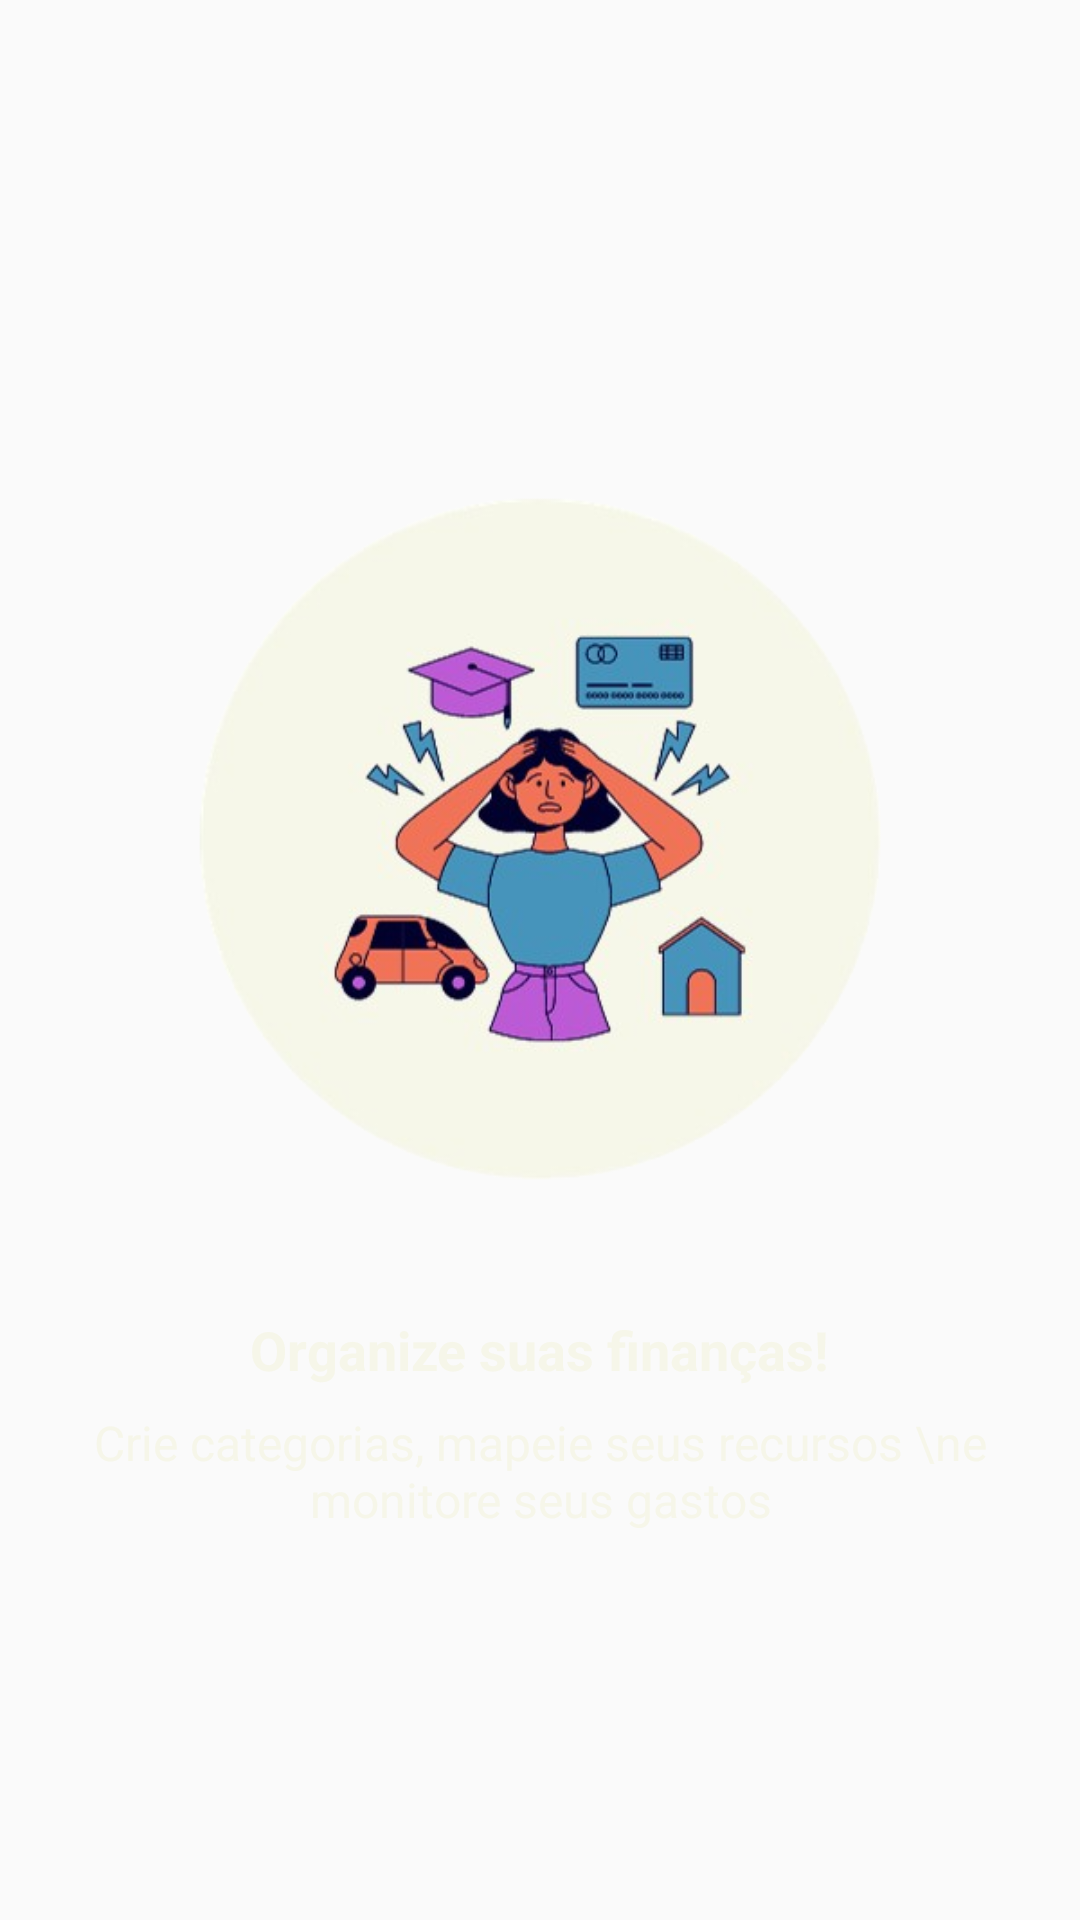

This screen was rendered from an Android layout file. Write that file and the resources it references.
<!-- AndroidManifest.xml: application theme AppTheme -->
<!-- res/layout/intro_2.xml -->
<?xml version="1.0" encoding="utf-8"?>
<androidx.constraintlayout.widget.ConstraintLayout xmlns:android="http://schemas.android.com/apk/res/android"
    xmlns:app="http://schemas.android.com/apk/res-auto"
    xmlns:tools="http://schemas.android.com/tools"
    android:layout_width="match_parent"
    android:layout_height="match_parent">

    <ImageView
        android:id="@+id/imageView"
        android:layout_width="300dp"
        android:layout_height="300dp"
        android:layout_marginBottom="8dp"
        app:layout_constraintBottom_toTopOf="@+id/textView"
        app:layout_constraintEnd_toEndOf="parent"
        app:layout_constraintStart_toStartOf="parent"
        app:layout_constraintTop_toTopOf="parent"
        app:layout_constraintVertical_chainStyle="packed"
        app:srcCompat="@drawable/dois" />

    <TextView
        android:id="@+id/textView"
        android:layout_width="wrap_content"
        android:layout_height="wrap_content"
        android:layout_marginBottom="8dp"
        android:text="Organize suas finanças!"
        android:textSize="18sp"
        android:textStyle="bold"
        android:textColor="@color/bg_light_gray"
        app:layout_constraintBottom_toTopOf="@+id/textView2"
        app:layout_constraintEnd_toEndOf="parent"
        app:layout_constraintStart_toStartOf="parent"
        app:layout_constraintTop_toBottomOf="@+id/imageView" />

    <TextView
        android:id="@+id/textView2"
        android:layout_width="wrap_content"
        android:layout_height="wrap_content"
        android:text="Crie categorias, mapeie seus recursos \ne monitore seus gastos"
        android:textSize="16sp"
        android:textColor="@color/bg_light_gray"
        android:gravity="center"
        app:layout_constraintBottom_toBottomOf="parent"
        app:layout_constraintEnd_toEndOf="parent"
        app:layout_constraintHorizontal_bias="0.5"
        app:layout_constraintStart_toStartOf="parent"
        app:layout_constraintTop_toBottomOf="@+id/textView" />
</androidx.constraintlayout.widget.ConstraintLayout>
<!-- resources referenced by this layout -->
<resources>
  <color name="bg_light_gray">#F6F6E9</color>
  <!-- drawable dois: png bitmap (drawable, 119617 bytes) -->
  <style name="AppTheme" parent="Theme.AppCompat.Light.DarkActionBar">
          
          <item name="windowActionBar">false</item>
          <item name="windowNoTitle">true</item>
          <item name="colorPrimary">@color/colorPrimary</item>
          <item name="colorPrimaryDark">@color/colorPrimaryDark</item>
          <item name="colorAccent">@color/colorAccent</item>
      </style>
  <color name="colorPrimary">#008577</color>
  <color name="colorPrimaryDark">#00574B</color>
  <color name="colorAccent">#D81B60</color>
</resources>
